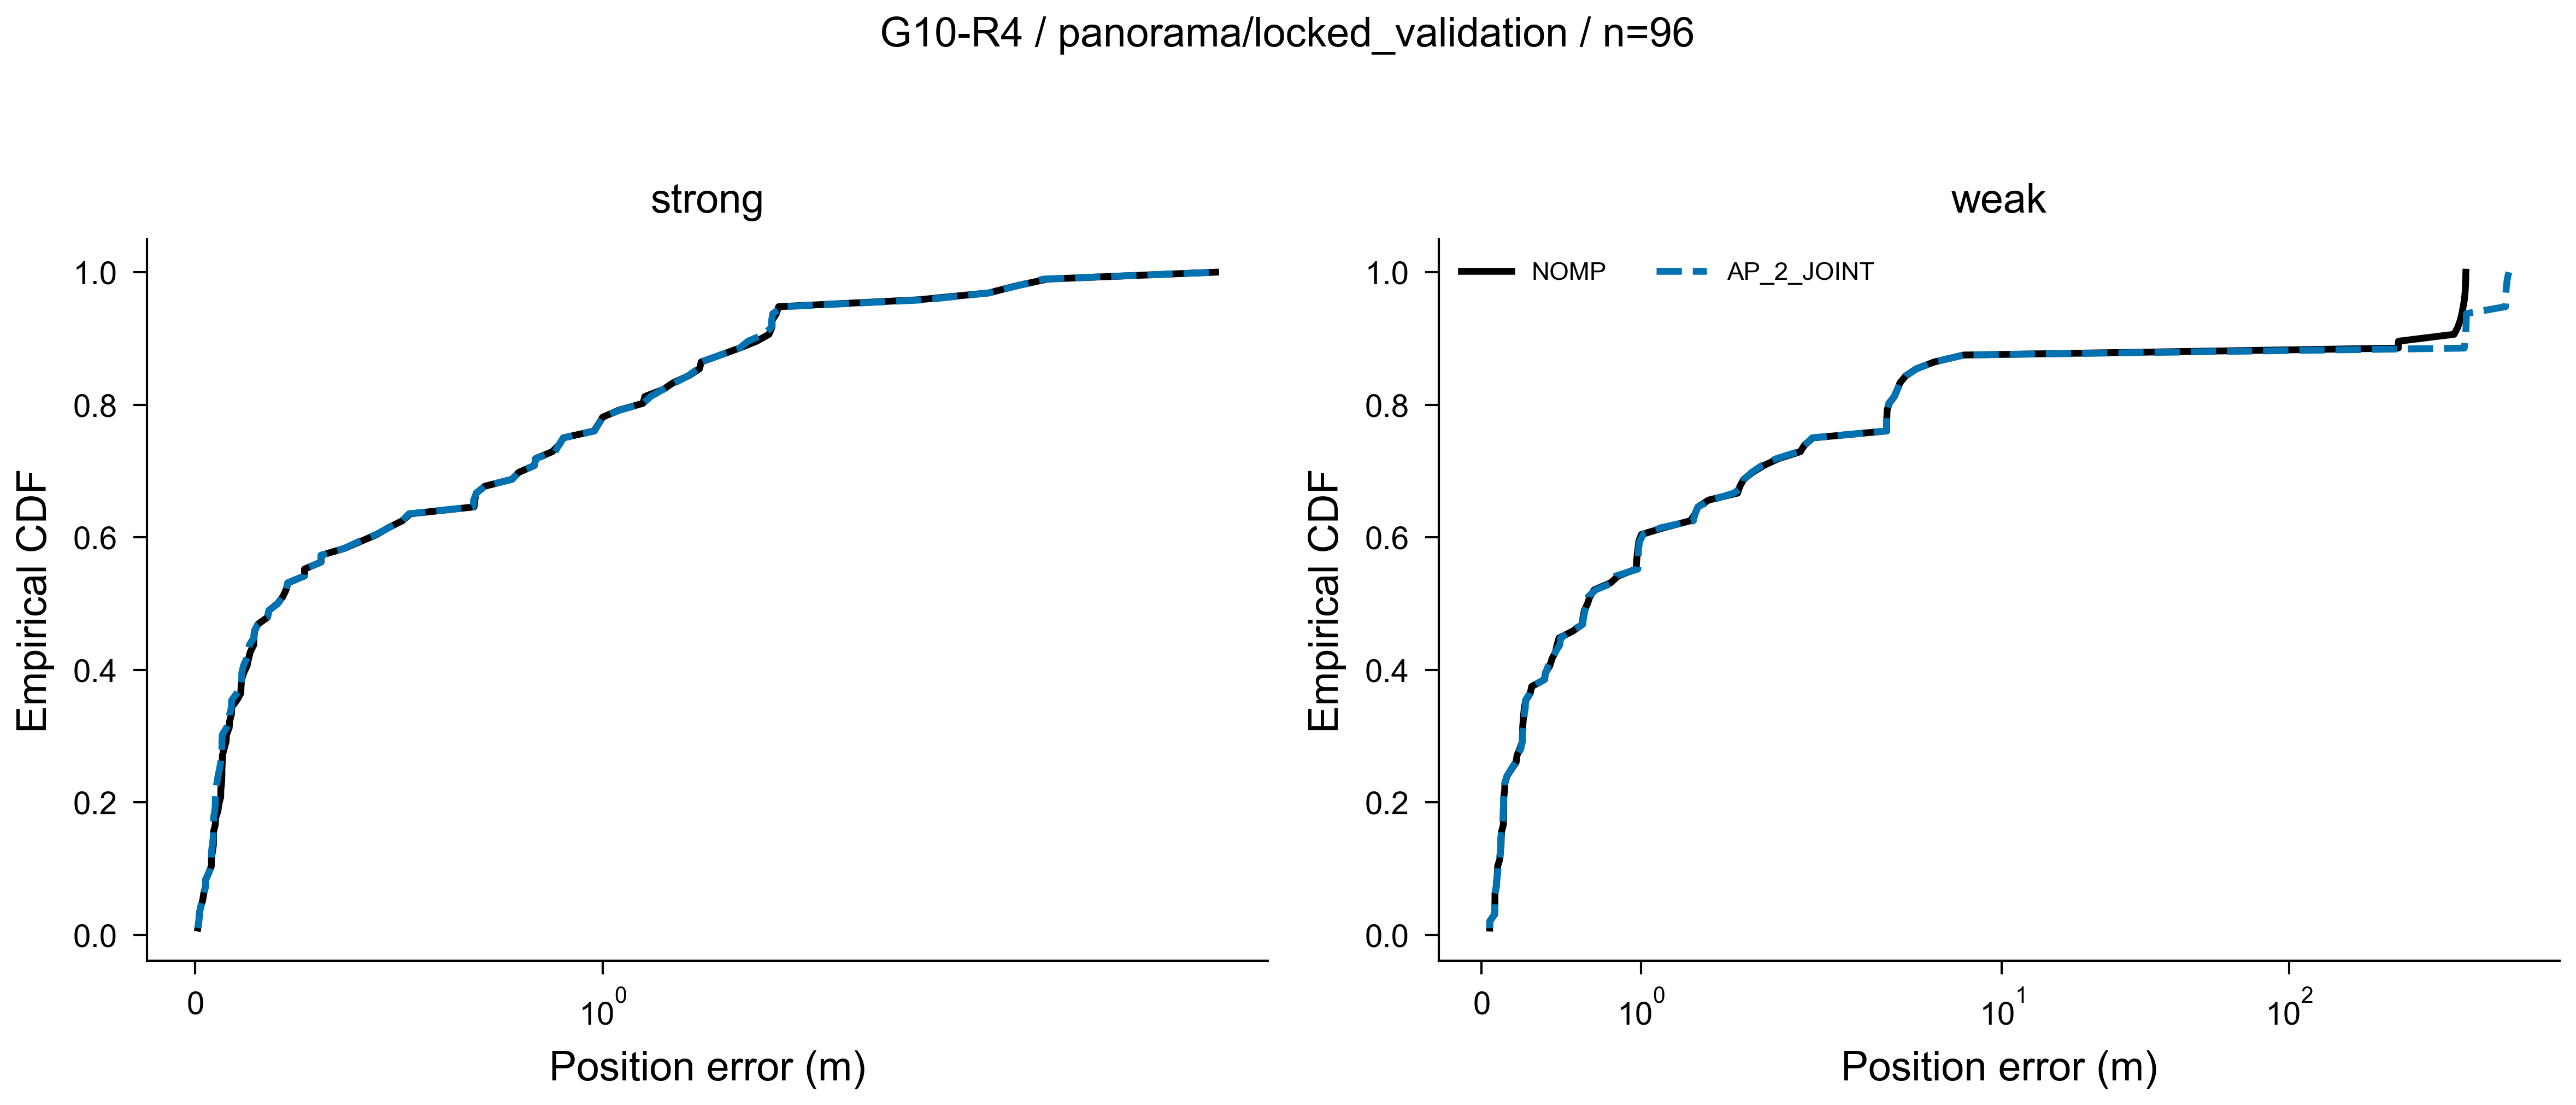

The data file committed next to this chart (first rows):
method, role, error_m, cdf
NOMP, strong, 0.00633, 0.01042
NOMP, strong, 0.008789, 0.02083
NOMP, strong, 0.01005, 0.03125
NOMP, strong, 0.01291, 0.04167
NOMP, strong, 0.01825, 0.05208
NOMP, strong, 0.02078, 0.0625
NOMP, strong, 0.02518, 0.07292
NOMP, strong, 0.02555, 0.08333
NOMP, strong, 0.03321, 0.09375
NOMP, strong, 0.03963, 0.1042
NOMP, strong, 0.03972, 0.1146
NOMP, strong, 0.04192, 0.125
NOMP, strong, 0.04442, 0.1354
NOMP, strong, 0.04489, 0.1458
NOMP, strong, 0.04509, 0.1562
NOMP, strong, 0.04927, 0.1667
NOMP, strong, 0.05012, 0.1771
NOMP, strong, 0.05586, 0.1875
NOMP, strong, 0.05809, 0.1979
NOMP, strong, 0.06255, 0.2083
NOMP, strong, 0.06273, 0.2188
NOMP, strong, 0.0645, 0.2292
NOMP, strong, 0.06542, 0.2396
NOMP, strong, 0.06544, 0.25
NOMP, strong, 0.06632, 0.2604
NOMP, strong, 0.06653, 0.2708
NOMP, strong, 0.07089, 0.2812
NOMP, strong, 0.07563, 0.2917
NOMP, strong, 0.07662, 0.3021
NOMP, strong, 0.08323, 0.3125
NOMP, strong, 0.0845, 0.3229
NOMP, strong, 0.08888, 0.3333
NOMP, strong, 0.08928, 0.3438
NOMP, strong, 0.1022, 0.3542
NOMP, strong, 0.1118, 0.3646
NOMP, strong, 0.1124, 0.375
NOMP, strong, 0.114, 0.3854
NOMP, strong, 0.1192, 0.3958
NOMP, strong, 0.1273, 0.4062
NOMP, strong, 0.1307, 0.4167
NOMP, strong, 0.135, 0.4271
NOMP, strong, 0.1435, 0.4375
NOMP, strong, 0.144, 0.4479
NOMP, strong, 0.1455, 0.4583
NOMP, strong, 0.1535, 0.4688
NOMP, strong, 0.1773, 0.4792
NOMP, strong, 0.1808, 0.4896
NOMP, strong, 0.2019, 0.5
NOMP, strong, 0.2149, 0.5104
NOMP, strong, 0.2229, 0.5208
NOMP, strong, 0.2275, 0.5312
NOMP, strong, 0.268, 0.5417
NOMP, strong, 0.268, 0.5521
NOMP, strong, 0.3086, 0.5625
NOMP, strong, 0.3088, 0.5729
NOMP, strong, 0.3665, 0.5833
NOMP, strong, 0.4056, 0.5938
NOMP, strong, 0.4455, 0.6042
NOMP, strong, 0.474, 0.6146
NOMP, strong, 0.5082, 0.625
... 324 more rows
